Photos from the image-classification dataset "Banana_split" in the GitHub repository vgry5/Multi-modal-Fruit-Ripeness-Detection-System. Its 3 classes are: overripe, ripe, unripe.

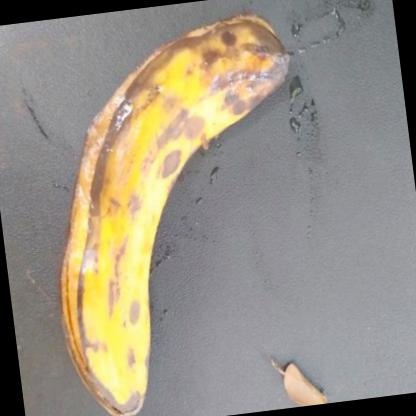
Label: overripe

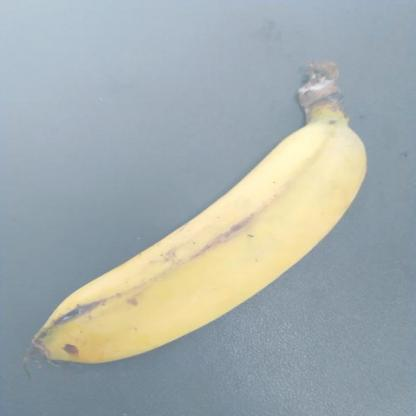
Label: ripe

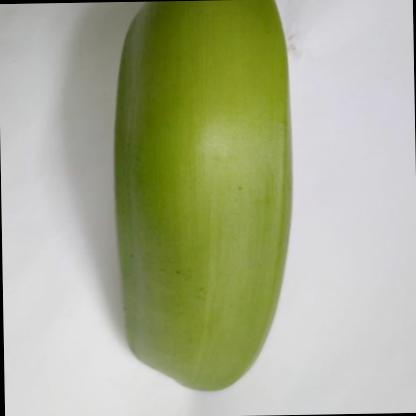
Label: unripe

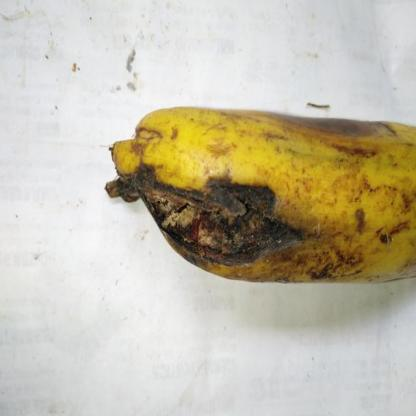
Label: overripe

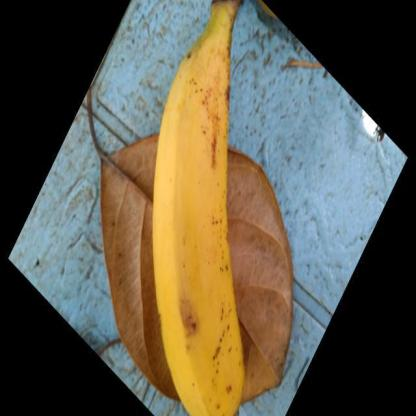
Label: ripe

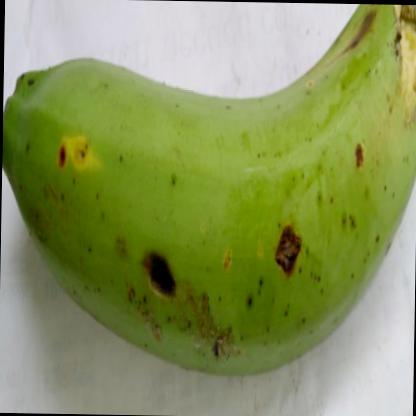
Label: unripe
